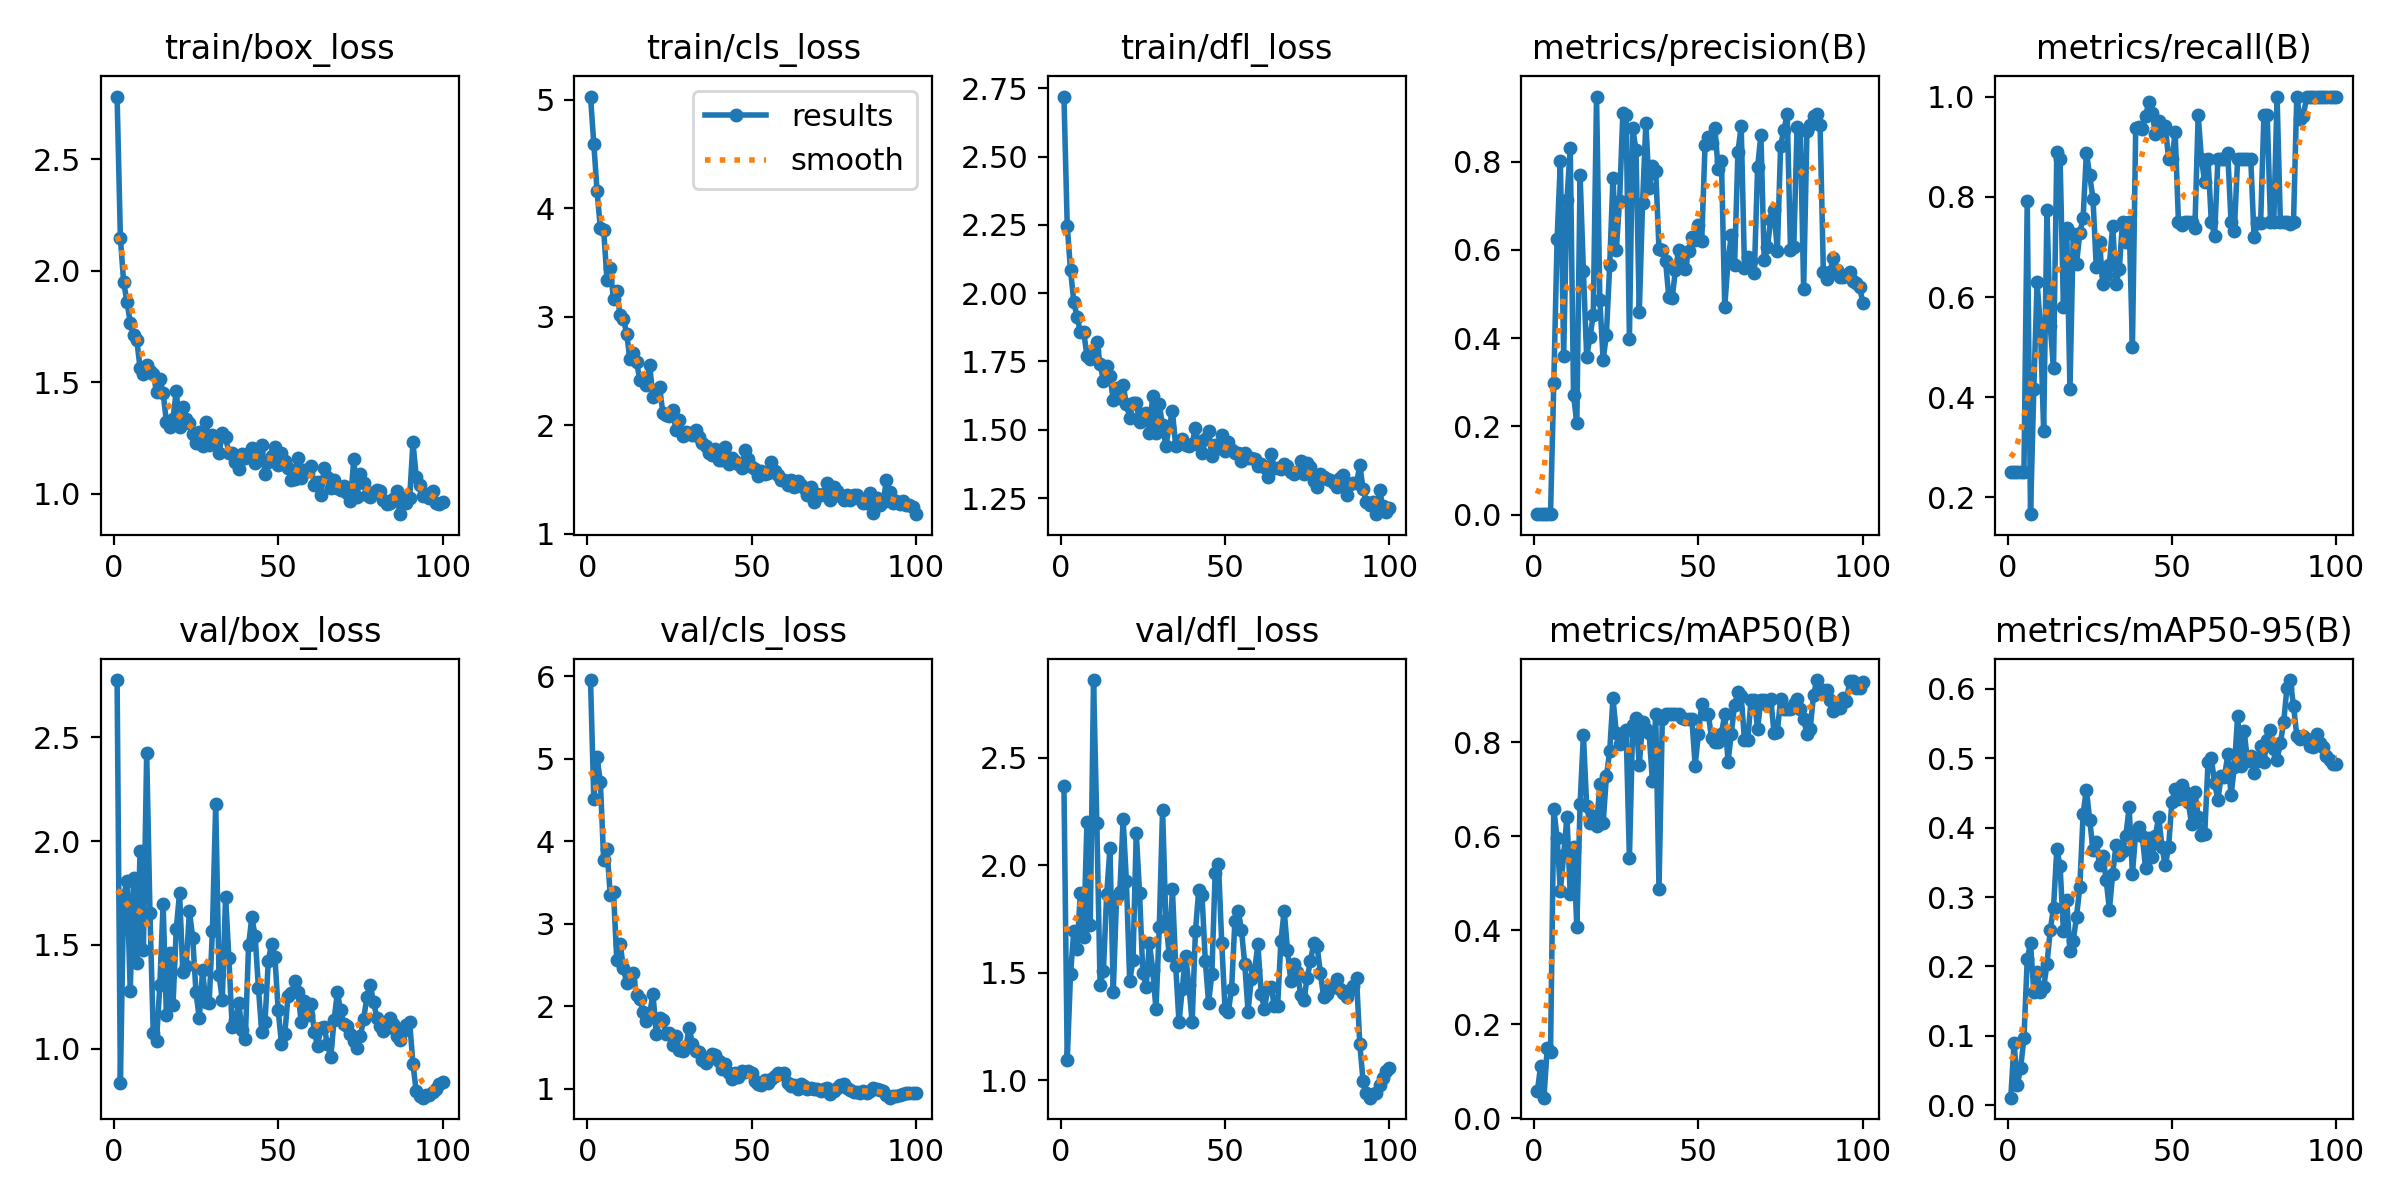

The file beside this chart, header and first rows:
epoch, train/box_loss, train/cls_loss, train/dfl_loss, metrics/precision(B), metrics/recall(B), metrics/mAP50(B), metrics/mAP50-95(B), val/box_loss, val/cls_loss, val/dfl_loss, lr/pg0, lr/pg1, lr/pg2
1, 2.78, 5.03, 2.72, 0.00111, 0.25, 0.0574, 0.01065, 2.776, 5.955, 2.366, 0.00011, 0.00011, 0.00011
2, 2.147, 4.596, 2.246, 0.00155, 0.25, 0.1124, 0.08974, 0.8351, 4.518, 1.092, 0.0002277, 0.0002277, 0.0002277
3, 1.947, 4.154, 2.085, 0.00142, 0.25, 0.0439, 0.02831, 1.735, 5.016, 1.493, 0.0003431, 0.0003431, 0.0003431
4, 1.861, 3.814, 1.969, 0.00148, 0.25, 0.1505, 0.05413, 1.808, 4.717, 1.693, 0.000456, 0.000456, 0.000456
5, 1.767, 3.803, 1.912, 0.00181, 0.25, 0.141, 0.09605, 1.278, 3.775, 1.612, 0.0005666, 0.0005666, 0.0005666
6, 1.71, 3.342, 1.857, 0.2994, 0.7917, 0.6586, 0.2103, 1.824, 3.906, 1.872, 0.0006749, 0.0006749, 0.0006749
7, 1.688, 3.446, 1.859, 0.6243, 0.1667, 0.5965, 0.2333, 1.413, 3.351, 1.667, 0.0007807, 0.0007807, 0.0007807
8, 1.562, 3.161, 1.77, 0.8011, 0.4167, 0.4835, 0.1633, 1.952, 3.381, 2.198, 0.0008842, 0.0008842, 0.0008842
9, 1.535, 3.235, 1.76, 0.36, 0.6294, 0.561, 0.1924, 1.474, 2.557, 1.721, 0.0009208, 0.0009208, 0.0009208
10, 1.576, 3.012, 1.788, 0.7137, 0.5417, 0.6418, 0.1628, 2.425, 2.761, 2.861, 0.0009208, 0.0009208, 0.0009208
11, 1.552, 2.982, 1.821, 0.8314, 0.3333, 0.4775, 0.1697, 1.653, 2.465, 2.195, 0.0009109, 0.0009109, 0.0009109
12, 1.538, 2.843, 1.741, 0.2713, 0.7727, 0.5778, 0.2034, 1.074, 2.286, 1.443, 0.000901, 0.000901, 0.000901
13, 1.455, 2.605, 1.679, 0.2069, 0.5417, 0.4073, 0.2519, 1.037, 2.307, 1.507, 0.0008911, 0.0008911, 0.0008911
14, 1.516, 2.663, 1.734, 0.7695, 0.4583, 0.6695, 0.2848, 1.306, 2.4, 1.863, 0.0008812, 0.0008812, 0.0008812
15, 1.451, 2.582, 1.698, 0.5514, 0.8901, 0.8161, 0.369, 1.698, 2.134, 2.079, 0.0008713, 0.0008713, 0.0008713
16, 1.323, 2.419, 1.607, 0.3585, 0.875, 0.6648, 0.3446, 1.16, 2.089, 1.411, 0.0008614, 0.0008614, 0.0008614
17, 1.297, 2.437, 1.651, 0.4026, 0.5795, 0.6274, 0.2506, 1.46, 1.932, 1.852, 0.0008515, 0.0008515, 0.0008515
18, 1.334, 2.366, 1.615, 0.4522, 0.7382, 0.6441, 0.2963, 1.208, 1.822, 1.875, 0.0008416, 0.0008416, 0.0008416
19, 1.461, 2.554, 1.662, 0.9477, 0.4167, 0.6211, 0.2227, 1.576, 1.913, 2.213, 0.0008317, 0.0008317, 0.0008317
20, 1.297, 2.26, 1.595, 0.4868, 0.7261, 0.7113, 0.2369, 1.751, 2.148, 1.925, 0.0008218, 0.0008218, 0.0008218
21, 1.391, 2.309, 1.544, 0.3511, 0.6667, 0.6278, 0.2718, 1.369, 1.666, 1.461, 0.0008119, 0.0008119, 0.0008119
22, 1.335, 2.349, 1.597, 0.4078, 0.7279, 0.7277, 0.3148, 1.397, 1.864, 1.557, 0.000802, 0.000802, 0.000802
23, 1.315, 2.116, 1.597, 0.5655, 0.7579, 0.7816, 0.4202, 1.663, 1.835, 2.148, 0.0007921, 0.0007921, 0.0007921
24, 1.266, 2.092, 1.527, 0.763, 0.8882, 0.8942, 0.4548, 1.533, 1.67, 1.871, 0.0007822, 0.0007822, 0.0007822
25, 1.226, 2.087, 1.558, 0.5992, 0.8426, 0.8208, 0.4113, 1.271, 1.674, 1.497, 0.0007723, 0.0007723, 0.0007723
26, 1.276, 2.136, 1.561, 0.7101, 0.7963, 0.7971, 0.3682, 1.145, 1.528, 1.435, 0.0007624, 0.0007624, 0.0007624
27, 1.212, 1.952, 1.489, 0.9094, 0.6605, 0.8192, 0.3788, 1.376, 1.641, 1.637, 0.0007525, 0.0007525, 0.0007525
28, 1.321, 2.044, 1.625, 0.9062, 0.7104, 0.8258, 0.346, 1.222, 1.475, 1.514, 0.0007426, 0.0007426, 0.0007426
29, 1.216, 1.897, 1.486, 0.3988, 0.625, 0.553, 0.3596, 1.218, 1.461, 1.329, 0.0007327, 0.0007327, 0.0007327
30, 1.262, 1.939, 1.593, 0.8756, 0.6435, 0.8369, 0.325, 1.567, 1.501, 1.71, 0.0007228, 0.0007228, 0.0007228
31, 1.242, 1.926, 1.516, 0.8269, 0.6647, 0.851, 0.2818, 2.179, 1.737, 2.258, 0.0007129, 0.0007129, 0.0007129
32, 1.18, 1.909, 1.442, 0.4587, 0.7422, 0.7516, 0.3335, 1.356, 1.547, 1.745, 0.000703, 0.000703, 0.000703
33, 1.27, 1.958, 1.509, 0.7061, 0.625, 0.8433, 0.3745, 1.235, 1.456, 1.584, 0.0006931, 0.0006931, 0.0006931
34, 1.253, 1.892, 1.567, 0.888, 0.6553, 0.8293, 0.3607, 1.733, 1.448, 1.888, 0.0006832, 0.0006832, 0.0006832
35, 1.183, 1.831, 1.44, 0.741, 0.75, 0.819, 0.3662, 1.438, 1.343, 1.529, 0.0006733, 0.0006733, 0.0006733
36, 1.183, 1.803, 1.447, 0.7893, 0.7105, 0.7179, 0.3881, 1.105, 1.307, 1.27, 0.0006634, 0.0006634, 0.0006634
37, 1.142, 1.739, 1.467, 0.78, 0.75, 0.8602, 0.4292, 1.137, 1.367, 1.426, 0.0006535, 0.0006535, 0.0006535
38, 1.112, 1.724, 1.444, 0.6016, 0.5, 0.4885, 0.3333, 1.222, 1.417, 1.579, 0.0006436, 0.0006436, 0.0006436
39, 1.179, 1.776, 1.439, 0.5995, 0.937, 0.8499, 0.3931, 1.087, 1.411, 1.444, 0.0006337, 0.0006337, 0.0006337
40, 1.158, 1.677, 1.449, 0.5748, 0.9385, 0.8602, 0.4012, 1.044, 1.336, 1.268, 0.0006238, 0.0006238, 0.0006238
41, 1.184, 1.681, 1.508, 0.4923, 0.9361, 0.8602, 0.3878, 1.499, 1.235, 1.694, 0.0006139, 0.0006139, 0.0006139
42, 1.206, 1.796, 1.443, 0.4901, 0.9606, 0.8602, 0.3415, 1.633, 1.297, 1.883, 0.000604, 0.000604, 0.000604
43, 1.139, 1.644, 1.416, 0.5549, 0.9896, 0.8602, 0.3851, 1.541, 1.191, 1.86, 0.0005941, 0.0005941, 0.0005941
44, 1.181, 1.693, 1.465, 0.6008, 0.9662, 0.8602, 0.3574, 1.289, 1.124, 1.554, 0.0005842, 0.0005842, 0.0005842
45, 1.22, 1.67, 1.494, 0.5727, 0.9248, 0.8509, 0.3885, 1.081, 1.189, 1.361, 0.0005743, 0.0005743, 0.0005743
46, 1.088, 1.641, 1.403, 0.5573, 0.9504, 0.8499, 0.4159, 1.13, 1.145, 1.495, 0.0005644, 0.0005644, 0.0005644
47, 1.141, 1.601, 1.443, 0.5981, 0.9301, 0.8499, 0.3714, 1.424, 1.215, 1.964, 0.0005545, 0.0005545, 0.0005545
48, 1.17, 1.767, 1.432, 0.6302, 0.9419, 0.8499, 0.3455, 1.505, 1.2, 2.007, 0.0005446, 0.0005446, 0.0005446
49, 1.21, 1.686, 1.481, 0.6222, 0.875, 0.7508, 0.3719, 1.443, 1.212, 1.639, 0.0005347, 0.0005347, 0.0005347
50, 1.126, 1.617, 1.42, 0.6575, 0.875, 0.8187, 0.4371, 1.185, 1.187, 1.332, 0.0005248, 0.0005248, 0.0005248
51, 1.184, 1.594, 1.454, 0.6213, 0.9284, 0.8808, 0.4563, 1.024, 1.093, 1.319, 0.0005149, 0.0005149, 0.0005149
52, 1.145, 1.526, 1.425, 0.8369, 0.75, 0.8602, 0.4418, 1.068, 1.064, 1.425, 0.000505, 0.000505, 0.000505
53, 1.117, 1.579, 1.415, 0.8552, 0.7447, 0.8602, 0.4622, 1.252, 1.052, 1.738, 0.0004951, 0.0004951, 0.0004951
54, 1.06, 1.551, 1.413, 0.8433, 0.75, 0.8085, 0.4519, 1.266, 1.102, 1.788, 0.0004852, 0.0004852, 0.0004852
55, 1.067, 1.555, 1.384, 0.8759, 0.75, 0.8001, 0.4363, 1.323, 1.072, 1.698, 0.0004753, 0.0004753, 0.0004753
56, 1.161, 1.663, 1.415, 0.7831, 0.75, 0.8001, 0.4047, 1.275, 1.116, 1.541, 0.0004654, 0.0004654, 0.0004654
57, 1.071, 1.58, 1.396, 0.8015, 0.7371, 0.8187, 0.452, 1.127, 1.151, 1.319, 0.0004555, 0.0004555, 0.0004555
58, 1.108, 1.539, 1.397, 0.4703, 0.9628, 0.8602, 0.4158, 1.228, 1.187, 1.472, 0.0004456, 0.0004456, 0.0004456
59, 1.102, 1.493, 1.394, 0.5755, 0.875, 0.7591, 0.3888, 1.162, 1.183, 1.511, 0.0004357, 0.0004357, 0.0004357
60, 1.122, 1.494, 1.367, 0.6337, 0.8291, 0.8187, 0.3909, 1.215, 1.186, 1.631, 0.0004258, 0.0004258, 0.0004258
... 40 more rows
